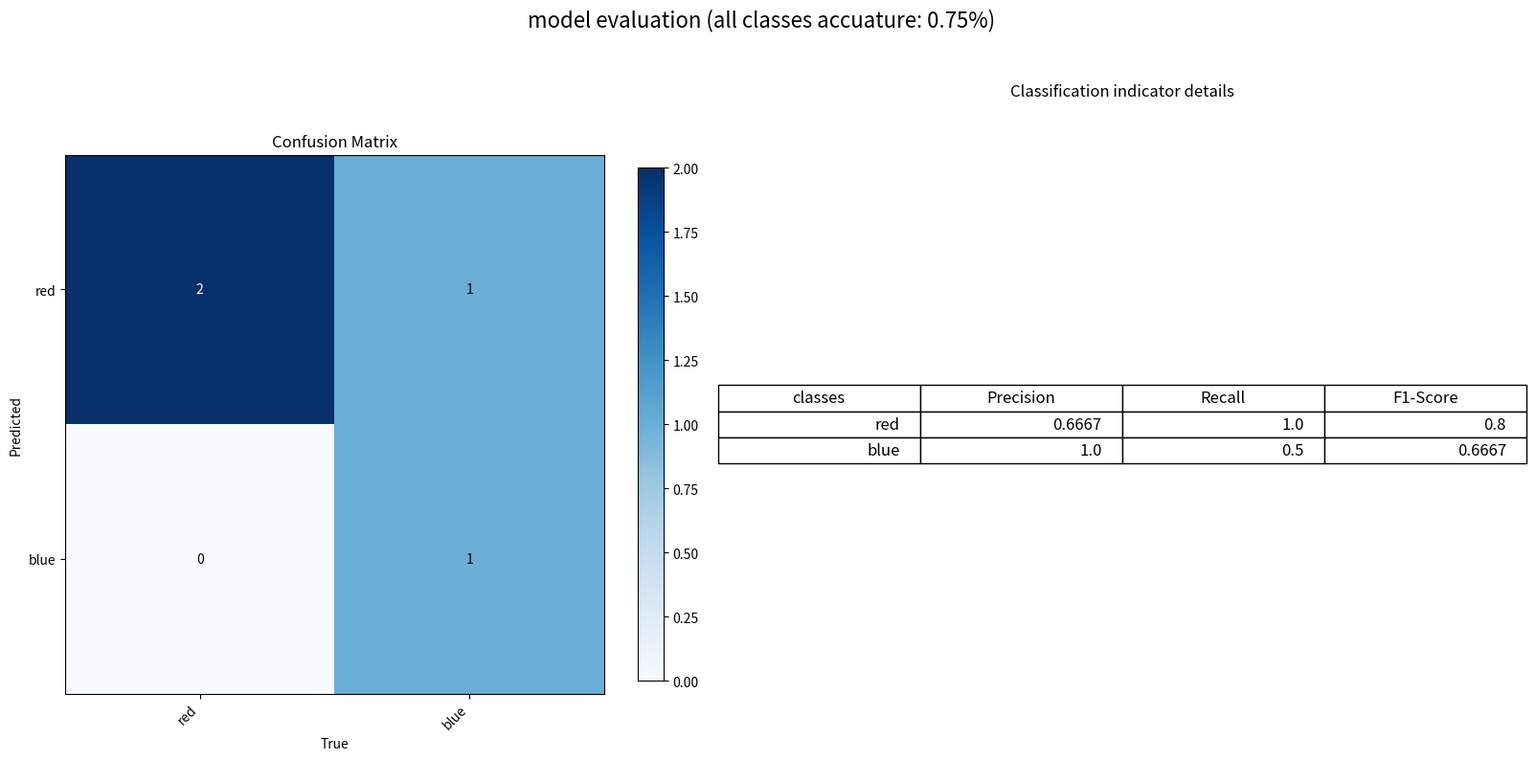

This chart was generated by the following Python code: (Note: this script raises an exception after producing the figure.)
import os
import numpy as np
from matplotlib import pyplot as plt
import csv

class ConfusionMatrix(object):
    def __init__(self, labels=None):
        self.labels = labels
        self.num_classes = len(labels)
        self.matrix = np.zeros((self.num_classes, self.num_classes))  # 修正变量名拼写错误（maxtrix→matrix）

    def update(self, preds, labels):
        for p, t in zip(preds, labels):
            self.matrix[p, t] += 1

    def plot_combined(self, path=None):
        """将混淆矩阵和评价指标绘制到同一张图片"""
        matrix = self.matrix.copy()
        sum_TP = np.trace(matrix)  # 计算对角线元素和（正确预测总数）
        total = np.sum(matrix)
        acc = round(sum_TP / total, 4) if total != 0 else 0

        # 创建1行2列的子图布局
        fig, (ax1, ax2) = plt.subplots(1, 2, figsize=(16, 8))
        fig.suptitle(f"model evaluation (all classes accuature: {acc}%)", fontsize=16)

        # ------------------- 左侧：混淆矩阵 -------------------
        im = ax1.imshow(matrix, cmap=plt.cm.Blues)
        ax1.set_xticks(range(self.num_classes))
        ax1.set_xticklabels(self.labels, rotation=45, ha='right')
        ax1.set_yticks(range(self.num_classes))
        ax1.set_yticklabels(self.labels)
        ax1.set_xlabel("True")
        ax1.set_ylabel("Predicted")
        ax1.set_title("Confusion Matrix")

        # 添加数值标注
        thresh = matrix.max() / 2
        for x in range(self.num_classes):
            for y in range(self.num_classes):
                info = int(matrix[y, x])
                ax1.text(x, y, info,
                         horizontalalignment='center',
                         verticalalignment='center',
                         color="white" if matrix[y, x] > thresh else "black")

        # 添加颜色条
        fig.colorbar(im, ax=ax1, shrink=0.8)

        # ------------------- 右侧：评价指标表格 -------------------
        columns = ['classes', 'Precision', 'Recall', 'F1-Score']
        cell_text = []
        for i in range(self.num_classes):
            TP = matrix[i, i]
            FP = sum(matrix[i, :]) - TP
            FN = sum(matrix[:, i]) - TP
            
            # 计算指标（避免除零错误）
            Precision = round(TP / (TP + FP), 4) if (TP + FP) != 0 else 0
            Recall = round(TP / (TP + FN), 4) if (TP + FN) != 0 else 0
            F1 = round(2 * Precision * Recall / (Precision + Recall), 4) if (Precision + Recall) != 0 else 0
            
            cell_text.append([self.labels[i], Precision, Recall, F1])

        # 绘制表格
        table = ax2.table(cellText=cell_text, colLabels=columns, loc='center')
        ax2.axis('off')  # 隐藏坐标轴
        ax2.set_title("Classification indicator details")
        
        # 美化表格
        table.auto_set_font_size(False)
        table.set_fontsize(12)
        table.scale(1.2, 1.5)  # 调整表格大小

        # 调整布局
        plt.tight_layout(rect=[0, 0, 1, 0.95])  # 预留标题空间
        plt.savefig(path, bbox_inches='tight', dpi=300)
        plt.close()
        print(f"合并图表已保存至: {path}")
        return {
            'val/Precision': Precision,
            'val/Recall': Recall,
            'val/F1-Score': F1,
            'val/acc': acc
        }


if __name__ == '__main__':
    # 确保保存目录存在
    save_dir = r"E:\DMH\Shanghai\dmh_categorization\results"
    os.makedirs(save_dir, exist_ok=True)
    
    # 初始化混淆矩阵
    cm = ConfusionMatrix(labels=["red", "blue"])
    
    # 更新数据（示例预测和真实标签）
    cm.update(preds=[0, 0, 1, 0], labels=[0, 0, 1, 1])
    
    # 绘制并保存合并图表
    p_r_f1_acc = cm.plot_combined(path=os.path.join(save_dir, "combined_metrics.png"))
    path = r'E:\DMH\Shanghai\dmh_categorization\results\epoch_metrics.csv'
    with open(path, 'w', newline='', encoding='utf-8') as f:
        writer = csv.DictWriter(f, fieldnames=['epoch', 'Precision', 'Recall', 'F1-Score', 'acc'])
        writer.writeheader()
        writer.writerow(p_r_f1_acc)
    print(f"合并图表已保存至: {path}")
    
